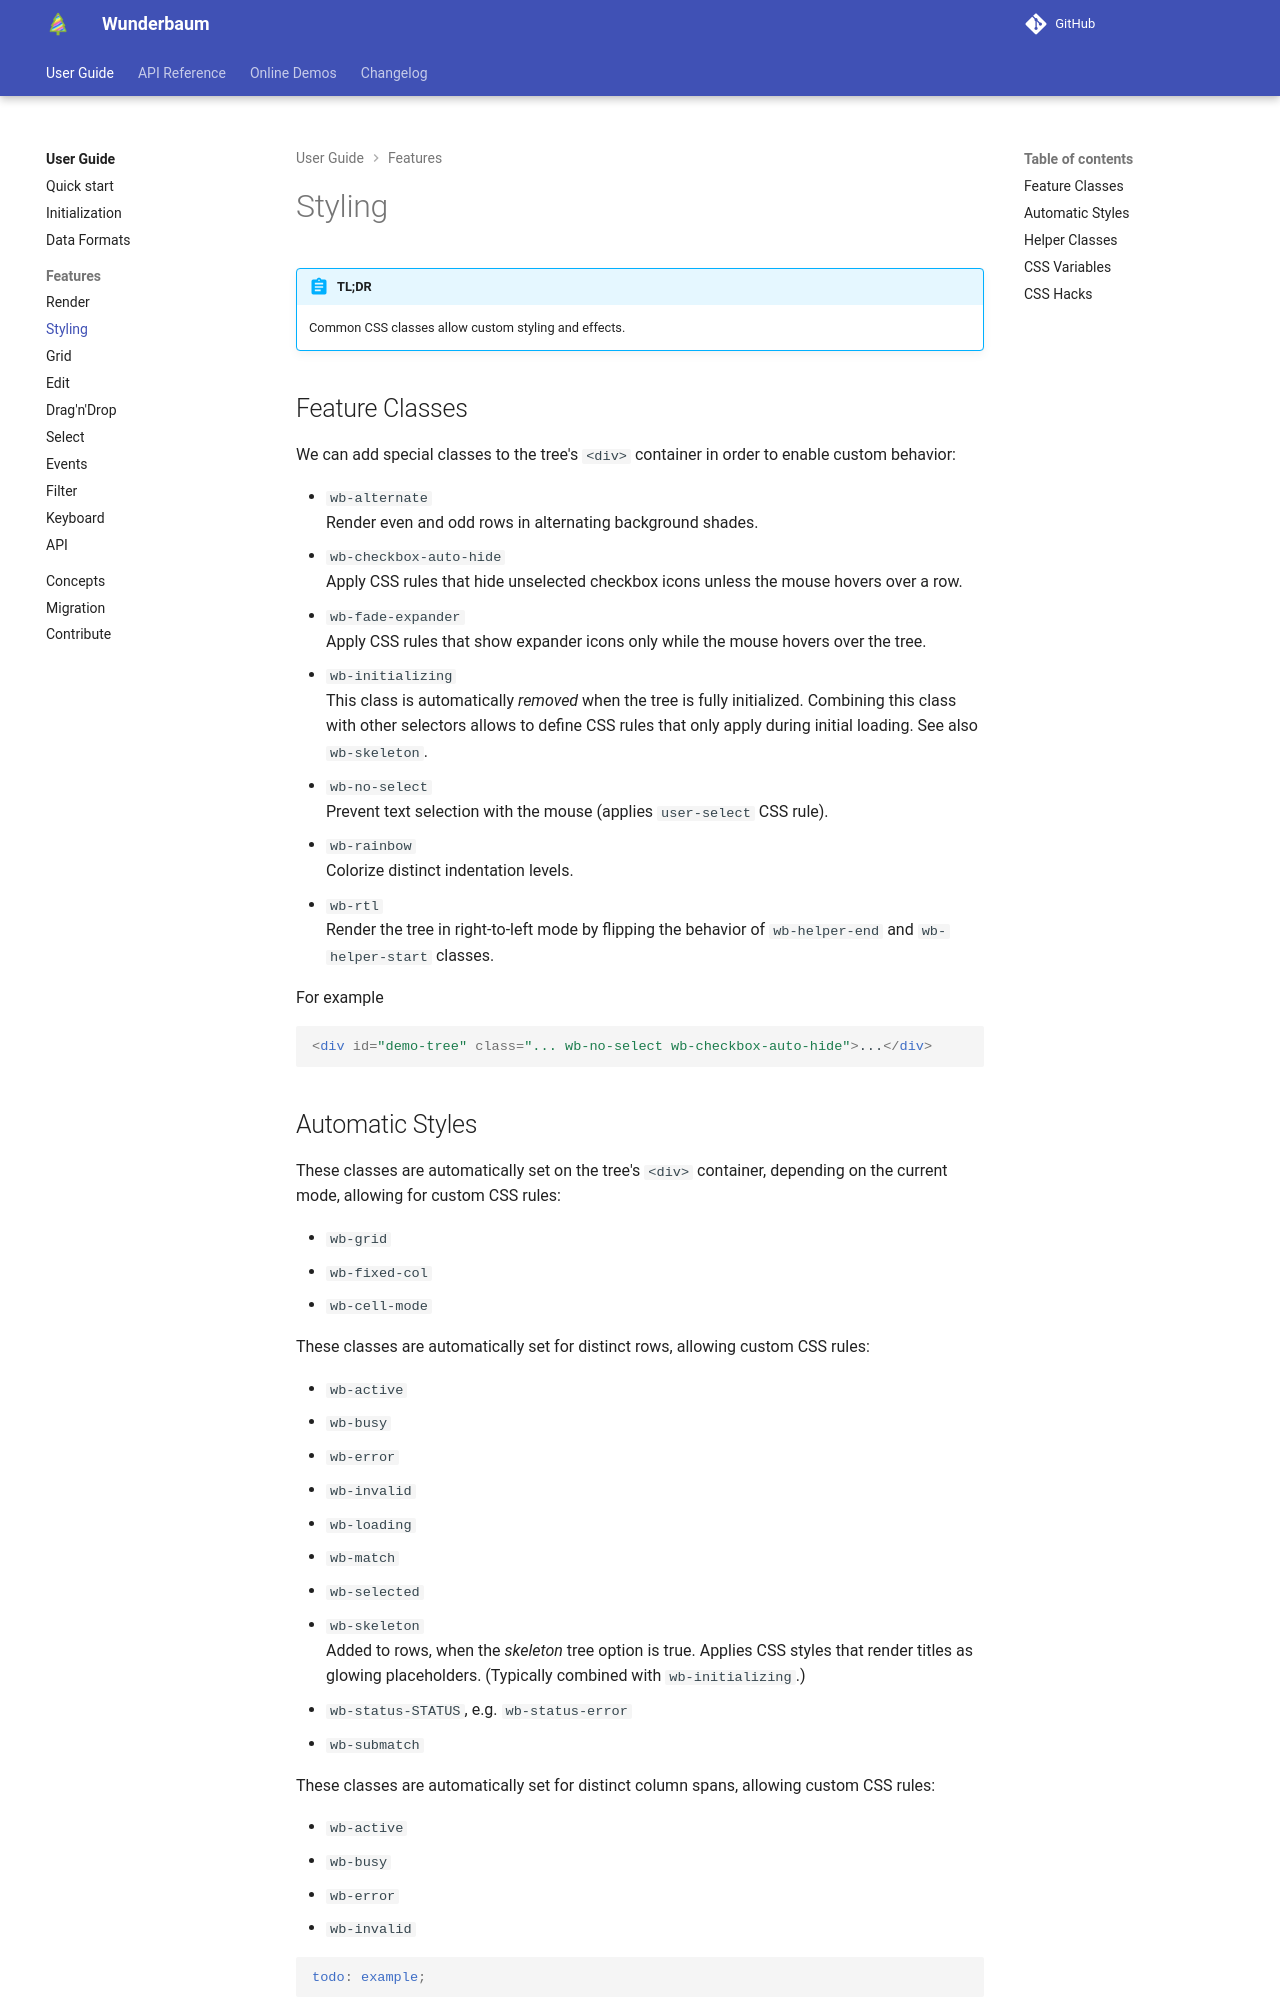

repository: LKSMILITAR/digital-library · page: tutorial/tutorial_styling/index.html · generator: mkdocs

# Styling

!!! abstract "TL;DR"

    Common CSS classes allow custom styling and effects.

## Feature Classes

We can add special classes to the tree's `<div>` container in order to enable
custom behavior:

- `wb-alternate` <br>
  Render even and odd rows in alternating background shades.
- `wb-checkbox-auto-hide` <br>
  Apply CSS rules that hide unselected checkbox icons unless the mouse hovers
  over a row.
- `wb-fade-expander` <br>
  Apply CSS rules that show expander icons only while the mouse hovers over
  the tree.
- `wb-initializing` <br>
  This class is automatically _removed_ when the tree is fully initialized.
  Combining this class with other selectors allows to define CSS rules that only
  apply during initial loading. See also `wb-skeleton`.
- `wb-no-select` <br>
  Prevent text selection with the mouse (applies `user-select` CSS rule).
- `wb-rainbow` <br>
  Colorize distinct indentation levels.
- `wb-rtl` <br>
  Render the tree in right-to-left mode by flipping the behavior of `wb-helper-end`
  and `wb-helper-start` classes.

For example

```html
<div id="demo-tree" class="... wb-no-select wb-checkbox-auto-hide">...</div>
```

## Automatic Styles

These classes are automatically set on the tree's `<div>` container, depending
on the current mode, allowing for custom CSS rules:

- `wb-grid`
- `wb-fixed-col`
- `wb-cell-mode`

These classes are automatically set for distinct rows, allowing custom CSS rules:

- `wb-active`
- `wb-busy`
- `wb-error`
- `wb-invalid`
- `wb-loading`
- `wb-match`
- `wb-selected`
- `wb-skeleton` <br>
  Added to rows, when the _skeleton_ tree option is true.
  Applies CSS styles that render titles as glowing placeholders.
  (Typically combined with `wb-initializing`.)
- `wb-status-STATUS`, e.g. `wb-status-error`
- `wb-submatch`

These classes are automatically set for distinct column spans,
allowing custom CSS rules:

- `wb-active`
- `wb-busy`
- `wb-error`
- `wb-invalid`

```css
todo: example;
```
